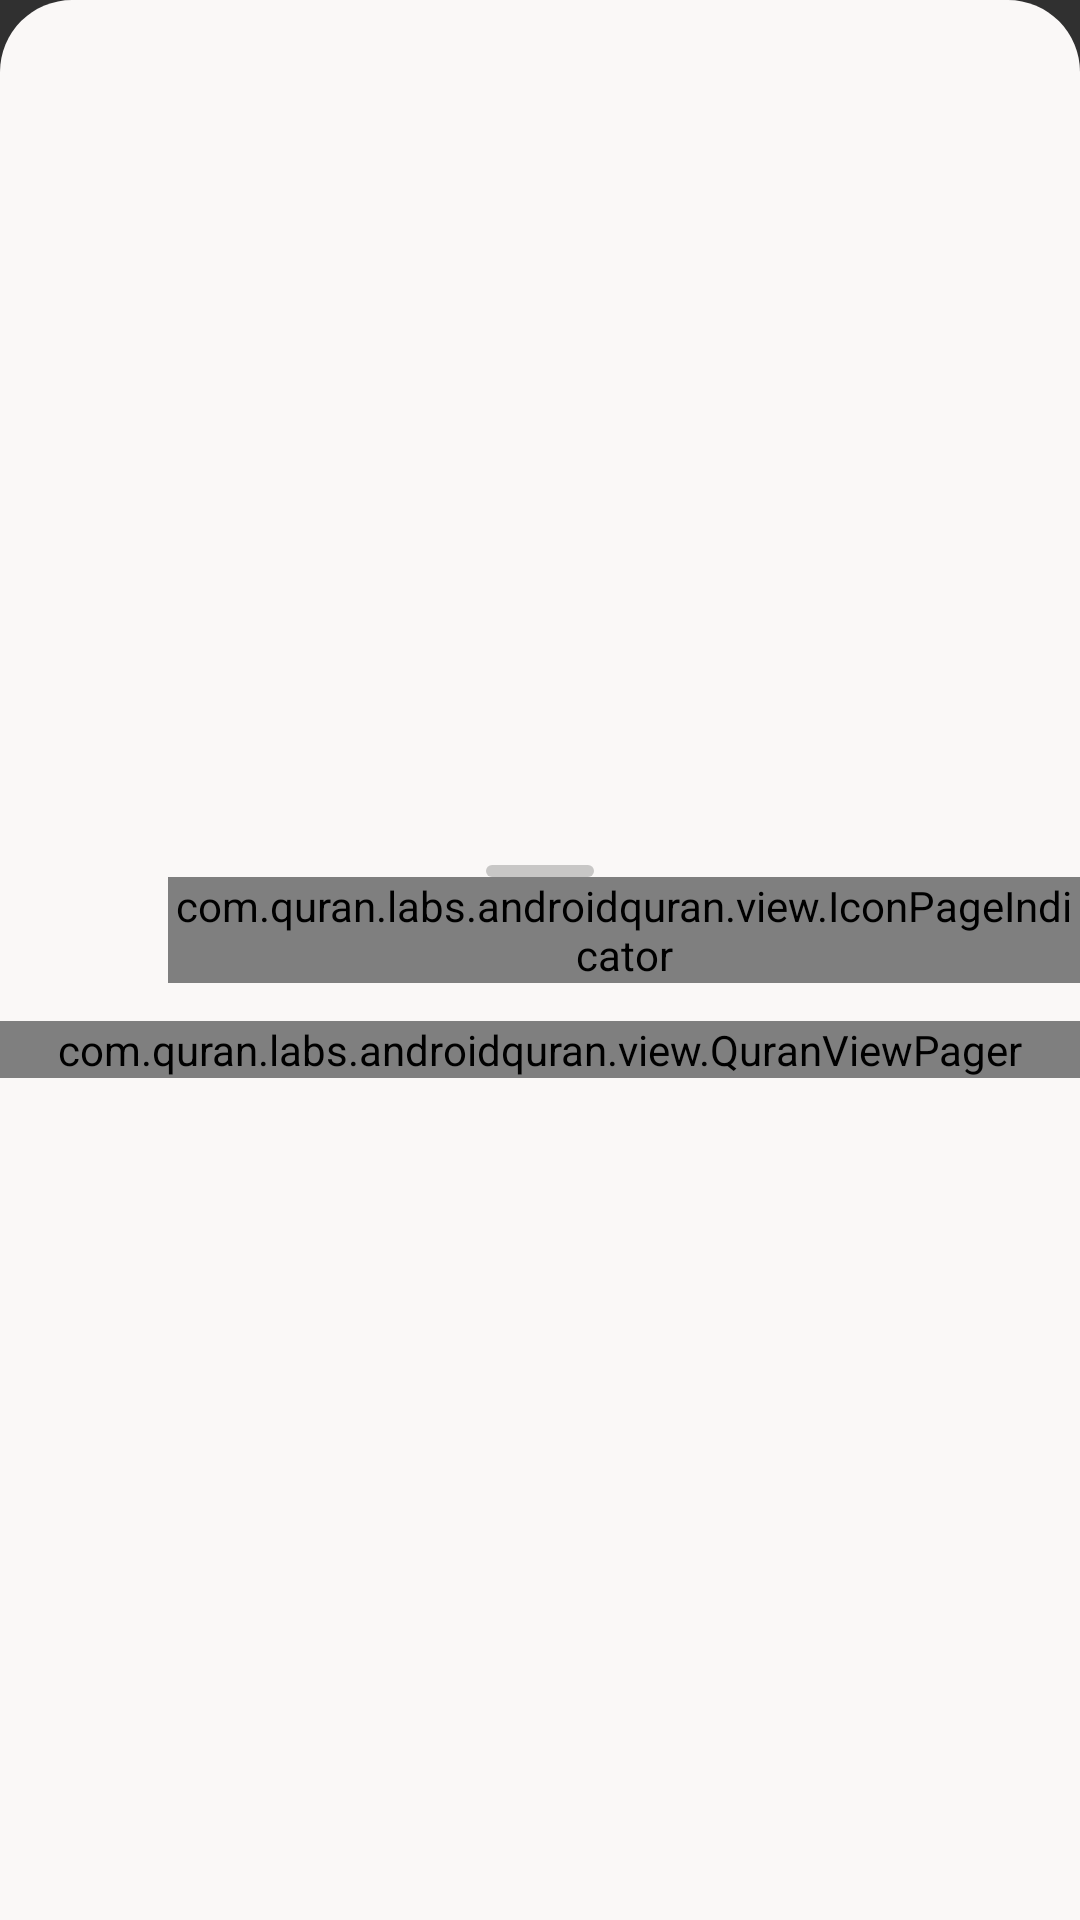

Here is an Android app screen rendered from its layout file. Give the layout XML and the strings, colors and styles it references.
<!-- AndroidManifest.xml: application theme Quran -->
<!-- res/layout/ayah_action_panel_layout.xml -->
<?xml version="1.0" encoding="utf-8"?>
<LinearLayout
    xmlns:android="http://schemas.android.com/apk/res/android"
    xmlns:app="http://schemas.android.com/apk/res-auto"
    xmlns:tools="http://schemas.android.com/tools"
    android:id="@+id/sliding_layout"
    android:layout_width="match_parent"
    android:layout_height="match_parent"
    android:orientation="vertical"
    android:gravity="center"
    android:background="@drawable/panel_sheet"
    tools:ignore="Overdraw"
    >
  <View
      android:layout_width="36dp"
      android:layout_height="4dp"
      android:layout_marginTop="8dp"
      android:background="@drawable/panel_handle"
      />
  <LinearLayout
      android:id="@+id/ayah_action_bar"
      android:layout_width="match_parent"
      android:layout_height="wrap_content"
      android:orientation="horizontal"
      >
    <ImageView
        android:id="@+id/sliding_menu_close"
        android:layout_width="wrap_content"
        android:layout_height="wrap_content"
        android:layout_gravity="center"
        style="?attr/actionModeCloseButtonStyle"
        android:focusable="true"
        android:clickable="true"
        android:scaleType="fitCenter"
        android:src="@drawable/ic_action_expand"
        android:contentDescription="@string/cancel"
        />
    <com.quran.labs.androidquran.view.IconPageIndicator
        android:id="@+id/sliding_pager_indicator"
        android:layout_width="wrap_content"
        android:layout_height="wrap_content"
        app:indicatorColor="@color/indicator_color"
        app:indicatorHeight="@dimen/icon_page_indicator_height"
        />
  </LinearLayout>
  <com.quran.labs.androidquran.view.QuranViewPager
      android:id="@+id/sliding_layout_pager"
      android:layout_width="match_parent"
      android:layout_height="wrap_content"
      />
</LinearLayout>
<!-- resources referenced by this layout -->
<resources>
  <color name="indicator_color">@color/accent_color</color>
  <!-- drawable panel_handle (drawable) -->
  <?xml version="1.0" encoding="utf-8"?>
  <shape xmlns:android="http://schemas.android.com/apk/res/android">
    <solid android:color="@color/panel_handle" />
    <corners android:radius="2dp" />
  </shape>
  <!-- drawable panel_sheet (drawable) -->
  <?xml version="1.0" encoding="utf-8"?>
  <shape xmlns:android="http://schemas.android.com/apk/res/android">
    <solid android:color="@color/panel_background_color" />
    <corners android:topLeftRadius="24dp" android:topRightRadius="24dp" />
  </shape>
  <color name="accent_color">#ff00838f</color>
  <color name="panel_handle">#33000000</color>
  <color name="panel_background_color">@color/toolbar</color>
  <style name="SherlockDropDownItem">
      <item name="android:textAppearance">@style/SherlockDropDownItemText</item>
      <item name="android:paddingLeft">8dp</item>
      <item name="android:paddingRight">8dp</item>
      <item name="android:gravity">center_vertical</item>
    </style>
  <style name="SherlockSpinnerItem">
      <item name="android:textAppearance">@style/SherlockSpinnerItemText</item>
      <item name="android:paddingLeft">8dp</item>
      <item name="android:paddingRight">8dp</item>
    </style>
  <color name="toolbar">@color/surface</color>
  <style name="QuranDialogButton.Positive">
      <item name="android:textColor">@color/panel_button_text</item>
      <item name="android:background">@drawable/dialog_positive_button</item>
      <item name="android:layout_marginStart">8dp</item>
      <item name="android:paddingStart">20dp</item>
      <item name="android:paddingEnd">20dp</item>
    </style>
  <style name="QuranDialogButton" parent="Widget.AppCompat.Button.ButtonBar.AlertDialog">
      <item name="android:textColor">@color/accent_color</item>
      <item name="android:textAllCaps">false</item>
      <item name="android:textStyle">bold</item>
      <item name="android:textSize">15sp</item>
      <item name="android:minWidth">72dp</item>
    </style>
  <style name="QuranDialogTitle" parent="RtlOverlay.DialogWindowTitle.AppCompat">
      <item name="android:textAppearance">@style/QuranDialogTitleText</item>
    </style>
  <!-- drawable dialog_background (drawable) -->
  <?xml version="1.0" encoding="utf-8"?>
  <inset xmlns:android="http://schemas.android.com/apk/res/android"
      android:insetLeft="16dp"
      android:insetRight="16dp"
      android:insetTop="24dp"
      android:insetBottom="24dp">
    <shape android:shape="rectangle">
      <corners android:radius="28dp" />
      <solid android:color="@color/dialog_background" />
    </shape>
  </inset>
  <style name="SherlockDropDownItemText">
      <item name="android:textColor">@color/sherlock_primary_text_disable</item>
      <item name="android:textSize">16sp</item>
      <item name="android:textStyle">normal</item>
    </style>
  <style name="SherlockSpinnerItemText">
      <item name="android:textColor">@color/sherlock_primary_text</item>
      <item name="android:textSize">16sp</item>
      <item name="android:textStyle">normal</item>
    </style>
  <color name="surface">#fffaf8f7</color>
  <color name="panel_button_text">#ffffffff</color>
  <!-- drawable dialog_positive_button (drawable) -->
  <?xml version="1.0" encoding="utf-8"?>
  <ripple xmlns:android="http://schemas.android.com/apk/res/android" android:color="#33ffffff">
    <item android:top="6dp" android:bottom="6dp">
      <shape>
        <solid android:color="@color/panel_button" />
        <corners android:radius="50dp" />
      </shape>
    </item>
  </ripple>
  <style name="QuranDialogTitleText" parent="TextAppearance.AppCompat.Title">
      <item name="android:textSize">20sp</item>
      <item name="android:fontFamily">sans-serif-medium</item>
    </style>
  <color name="dialog_background">#ffffffff</color>
  <color name="panel_button">#ff00838f</color>
</resources>
